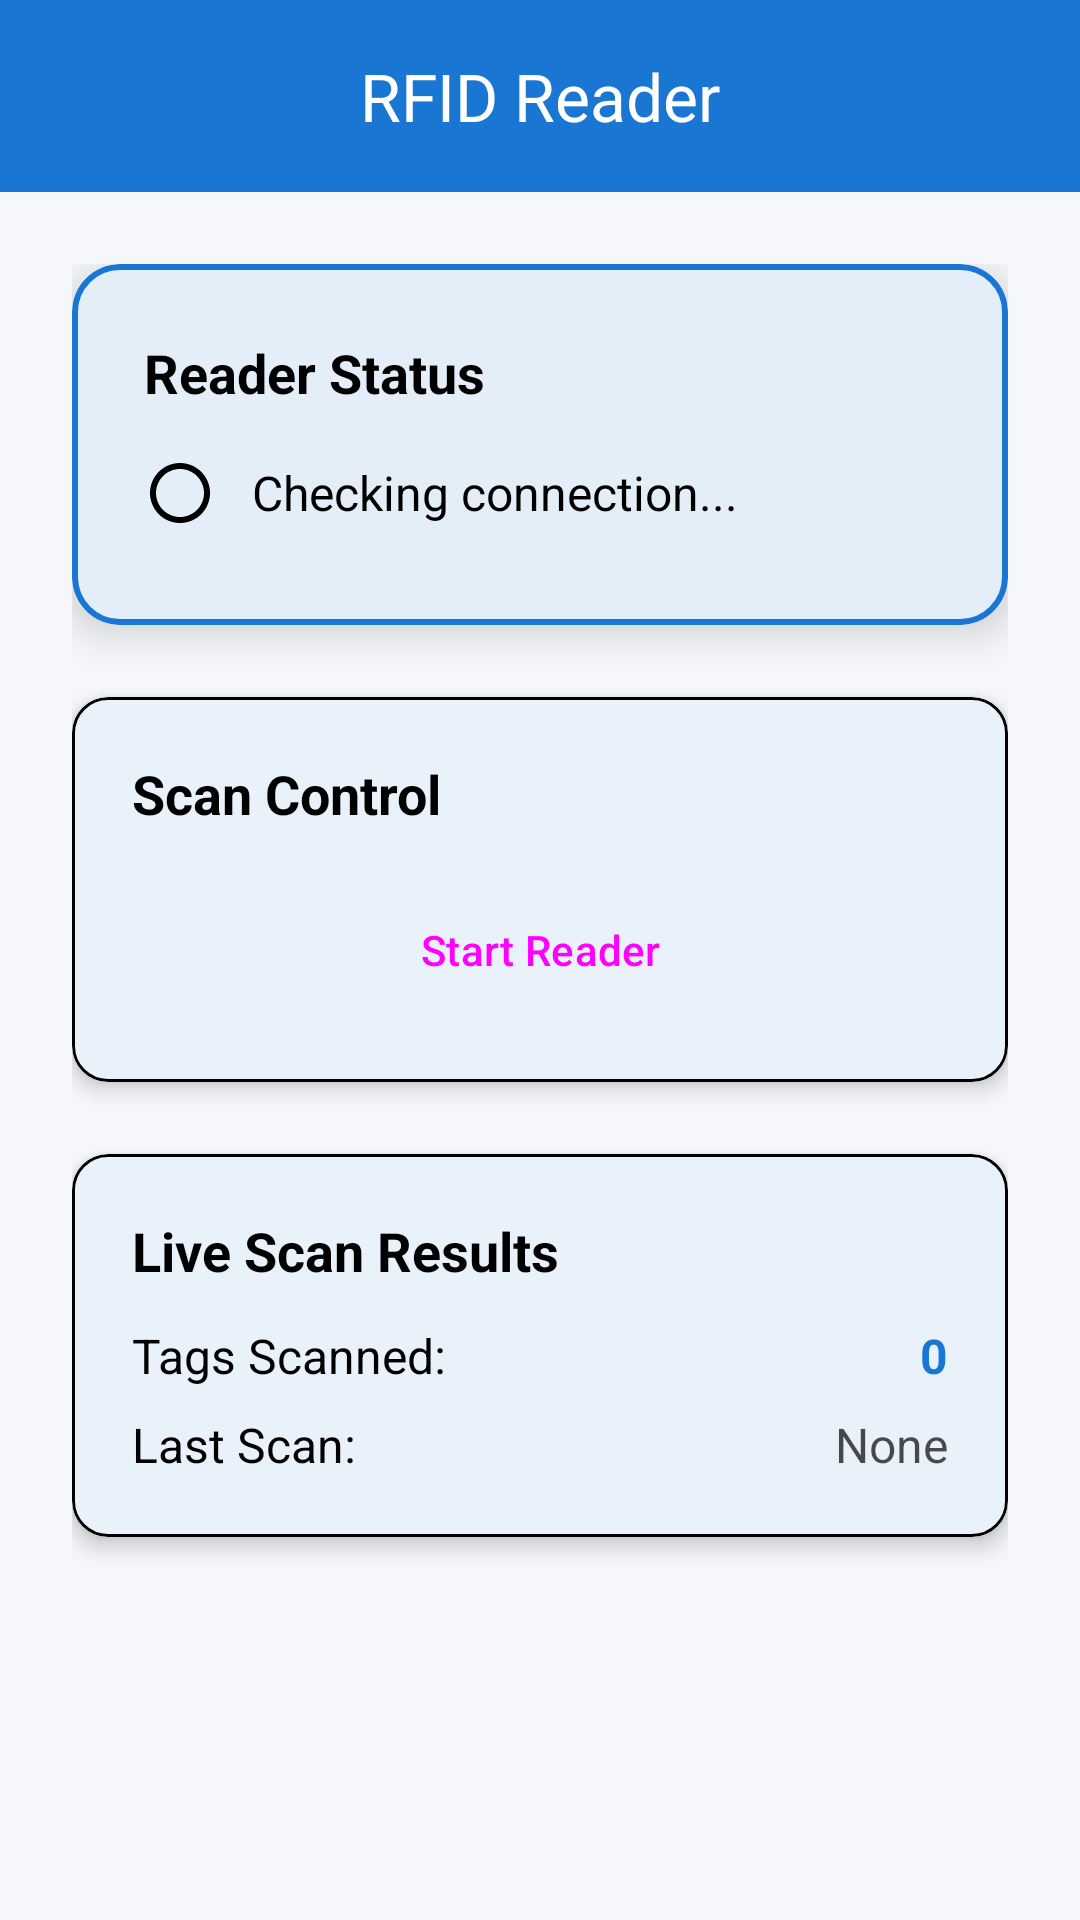

Produce the Android XML layout that renders to this screen, including the resource entries it uses.
<!-- AndroidManifest.xml: application theme Theme.RFID_Demo -->
<!-- res/layout/activity_rfid.xml -->
<?xml version="1.0" encoding="utf-8"?>
<LinearLayout xmlns:android="http://schemas.android.com/apk/res/android"
    xmlns:app="http://schemas.android.com/apk/res-auto"
    xmlns:tools="http://schemas.android.com/tools"
    android:id="@+id/rfid_main"
    android:layout_width="match_parent"
    android:layout_height="match_parent"
    android:orientation="vertical"
    android:background="?attr/android:colorBackground"
    tools:context=".RFIDActivity">

    
    <com.google.android.material.appbar.MaterialToolbar
        android:id="@+id/toolbar"
        android:layout_width="match_parent"
        android:layout_height="?attr/actionBarSize"
        android:background="?attr/colorPrimary"
        android:elevation="4dp"
        app:title="RFID Reader"
        app:titleTextColor="?attr/colorOnPrimary"
        app:titleCentered="true" />

    
    <LinearLayout
        android:layout_width="match_parent"
        android:layout_height="match_parent"
        android:orientation="vertical"
        android:padding="24dp">

        
        <com.google.android.material.card.MaterialCardView
            android:layout_width="match_parent"
            android:layout_height="wrap_content"
            android:layout_marginBottom="24dp"
            app:cardElevation="8dp"
            app:cardCornerRadius="16dp"
            app:strokeWidth="2dp"
            app:strokeColor="?attr/colorPrimary"
            app:cardBackgroundColor="?attr/colorSurface">

            <LinearLayout
                android:layout_width="match_parent"
                android:layout_height="wrap_content"
                android:orientation="vertical"
                android:padding="24dp">

                <TextView
                    android:layout_width="wrap_content"
                    android:layout_height="wrap_content"
                    android:text="Reader Status"
                    android:textSize="18sp"
                    android:textStyle="bold"
                    android:textColor="?attr/colorOnSurface"
                    android:layout_marginBottom="16dp" />

                <LinearLayout
                    android:layout_width="match_parent"
                    android:layout_height="wrap_content"
                    android:orientation="horizontal"
                    android:gravity="center_vertical"
                    android:layout_marginBottom="8dp">

                    <ImageView
                        android:id="@+id/statusIcon"
                        android:layout_width="24dp"
                        android:layout_height="24dp"
                        android:src="@drawable/ic_idle"
                        android:layout_marginEnd="12dp"
                        android:contentDescription="Status Icon" />

                    <TextView
                        android:id="@+id/textStatus"
                        android:layout_width="0dp"
                        android:layout_height="wrap_content"
                        android:layout_weight="1"
                        android:text="Checking connection..."
                        android:textSize="16sp"
                        android:textColor="?attr/colorOnSurface" />

                </LinearLayout>

            </LinearLayout>

        </com.google.android.material.card.MaterialCardView>

        
        <com.google.android.material.card.MaterialCardView
            android:layout_width="match_parent"
            android:layout_height="wrap_content"
            android:layout_marginBottom="24dp"
            app:cardElevation="4dp"
            app:cardCornerRadius="12dp"
            app:strokeWidth="1dp"
            app:strokeColor="?attr/colorOnSurface"
            app:cardBackgroundColor="?attr/colorSurface">

            <LinearLayout
                android:layout_width="match_parent"
                android:layout_height="wrap_content"
                android:orientation="vertical"
                android:padding="20dp">

                <TextView
                    android:layout_width="wrap_content"
                    android:layout_height="wrap_content"
                    android:text="Scan Control"
                    android:textSize="18sp"
                    android:textStyle="bold"
                    android:textColor="?attr/colorOnSurface"
                    android:layout_marginBottom="16dp" />

                <Button
                    android:id="@+id/buttonStartStop"
                    android:layout_width="match_parent"
                    android:layout_height="wrap_content"
                    android:text="Start Reader"
                    android:textAllCaps="false"
                    style="@style/Widget.Material3.Button" />

            </LinearLayout>

        </com.google.android.material.card.MaterialCardView>

        
        <com.google.android.material.card.MaterialCardView
            android:layout_width="match_parent"
            android:layout_height="wrap_content"
            android:layout_marginBottom="24dp"
            app:cardElevation="4dp"
            app:cardCornerRadius="12dp"
            app:strokeWidth="1dp"
            app:strokeColor="?attr/colorOnSurface"
            app:cardBackgroundColor="?attr/colorSurface">

            <LinearLayout
                android:layout_width="match_parent"
                android:layout_height="wrap_content"
                android:orientation="vertical"
                android:padding="20dp">

                <TextView
                    android:layout_width="wrap_content"
                    android:layout_height="wrap_content"
                    android:text="Live Scan Results"
                    android:textSize="18sp"
                    android:textStyle="bold"
                    android:textColor="?attr/colorOnSurface"
                    android:layout_marginBottom="12dp" />

                <LinearLayout
                    android:layout_width="match_parent"
                    android:layout_height="wrap_content"
                    android:orientation="horizontal"
                    android:gravity="center_vertical"
                    android:layout_marginBottom="8dp">

                    <TextView
                        android:layout_width="0dp"
                        android:layout_height="wrap_content"
                        android:layout_weight="1"
                        android:text="Tags Scanned:"
                        android:textSize="16sp"
                        android:textColor="?attr/colorOnSurface" />

                    <TextView
                        android:id="@+id/textTagCount"
                        android:layout_width="wrap_content"
                        android:layout_height="wrap_content"
                        android:text="0"
                        android:textSize="16sp"
                        android:textStyle="bold"
                        android:textColor="?attr/colorPrimary" />

                </LinearLayout>

                <LinearLayout
                    android:layout_width="match_parent"
                    android:layout_height="wrap_content"
                    android:orientation="horizontal"
                    android:gravity="center_vertical">

                    <TextView
                        android:layout_width="0dp"
                        android:layout_height="wrap_content"
                        android:layout_weight="1"
                        android:text="Last Scan:"
                        android:textSize="16sp"
                        android:textColor="?attr/colorOnSurface" />

                    <TextView
                        android:id="@+id/textLastScan"
                        android:layout_width="wrap_content"
                        android:layout_height="wrap_content"
                        android:text="None"
                        android:textSize="16sp"
                        android:textColor="?attr/colorOnSurface"
                        android:alpha="0.7" />

                </LinearLayout>

            </LinearLayout>

        </com.google.android.material.card.MaterialCardView>

    </LinearLayout>

</LinearLayout>
<!-- resources referenced by this layout -->
<resources>
  <!-- drawable ic_idle (drawable) -->
  <vector xmlns:android="http://schemas.android.com/apk/res/android"
      android:width="24dp"
      android:height="24dp"
      android:viewportWidth="24"
      android:viewportHeight="24"
      android:tint="?attr/colorOnSurface">
    <path
        android:fillColor="@android:color/white"
        android:pathData="M12,2C6.48,2 2,6.48 2,12s4.48,10 10,10 10,-4.48 10,-10S17.52,2 12,2zM12,20c-4.41,0 -8,-3.59 -8,-8s3.59,-8 8,-8 8,3.59 8,8 -3.59,8 -8,8z"/>
  </vector>
  <style name="Theme.RFID_Demo" parent="Base.Theme.RFID_Demo" />
  <style name="Base.Theme.RFID_Demo" parent="Theme.Material3.DayNight.NoActionBar">
          
          <item name="colorPrimary">@color/primary_blue</item>
          <item name="colorPrimaryVariant">@color/primary_blue_variant</item>
          <item name="colorOnPrimary">@color/colorOnPrimary</item>
          
          <item name="colorSecondary">@color/teal</item>
          <item name="colorSecondaryVariant">@color/teal_variant</item>
          <item name="colorOnSecondary">@color/colorOnSecondary</item>
          
          <item name="colorSurface">@color/colorSurface</item>
          <item name="colorOnSurface">@color/colorOnSurface</item>
          <item name="android:colorBackground">@color/colorBackground</item>
          <item name="colorOnBackground">@color/colorOnBackground</item>
          
          <item name="colorError">@color/colorError</item>
          <item name="colorOnError">@color/colorOnError</item>
          
          <item name="android:statusBarColor">?attr/colorPrimaryVariant</item>
      </style>
  <color name="primary_blue">#1976D2</color>
  <color name="primary_blue_variant">#1565C0</color>
  <color name="colorOnPrimary">#FFFFFF</color>
  <color name="teal">#009688</color>
  <color name="teal_variant">#00897B</color>
  <color name="colorOnSecondary">#FFFFFF</color>
  <color name="colorSurface">#FFFFFF</color>
  <color name="colorOnSurface">#FF000000</color>
  <color name="colorBackground">#F5F7FA</color>
  <color name="colorOnBackground">#FF000000</color>
  <color name="colorError">#D32F2F</color>
  <color name="colorOnError">#FFFFFF</color>
</resources>
